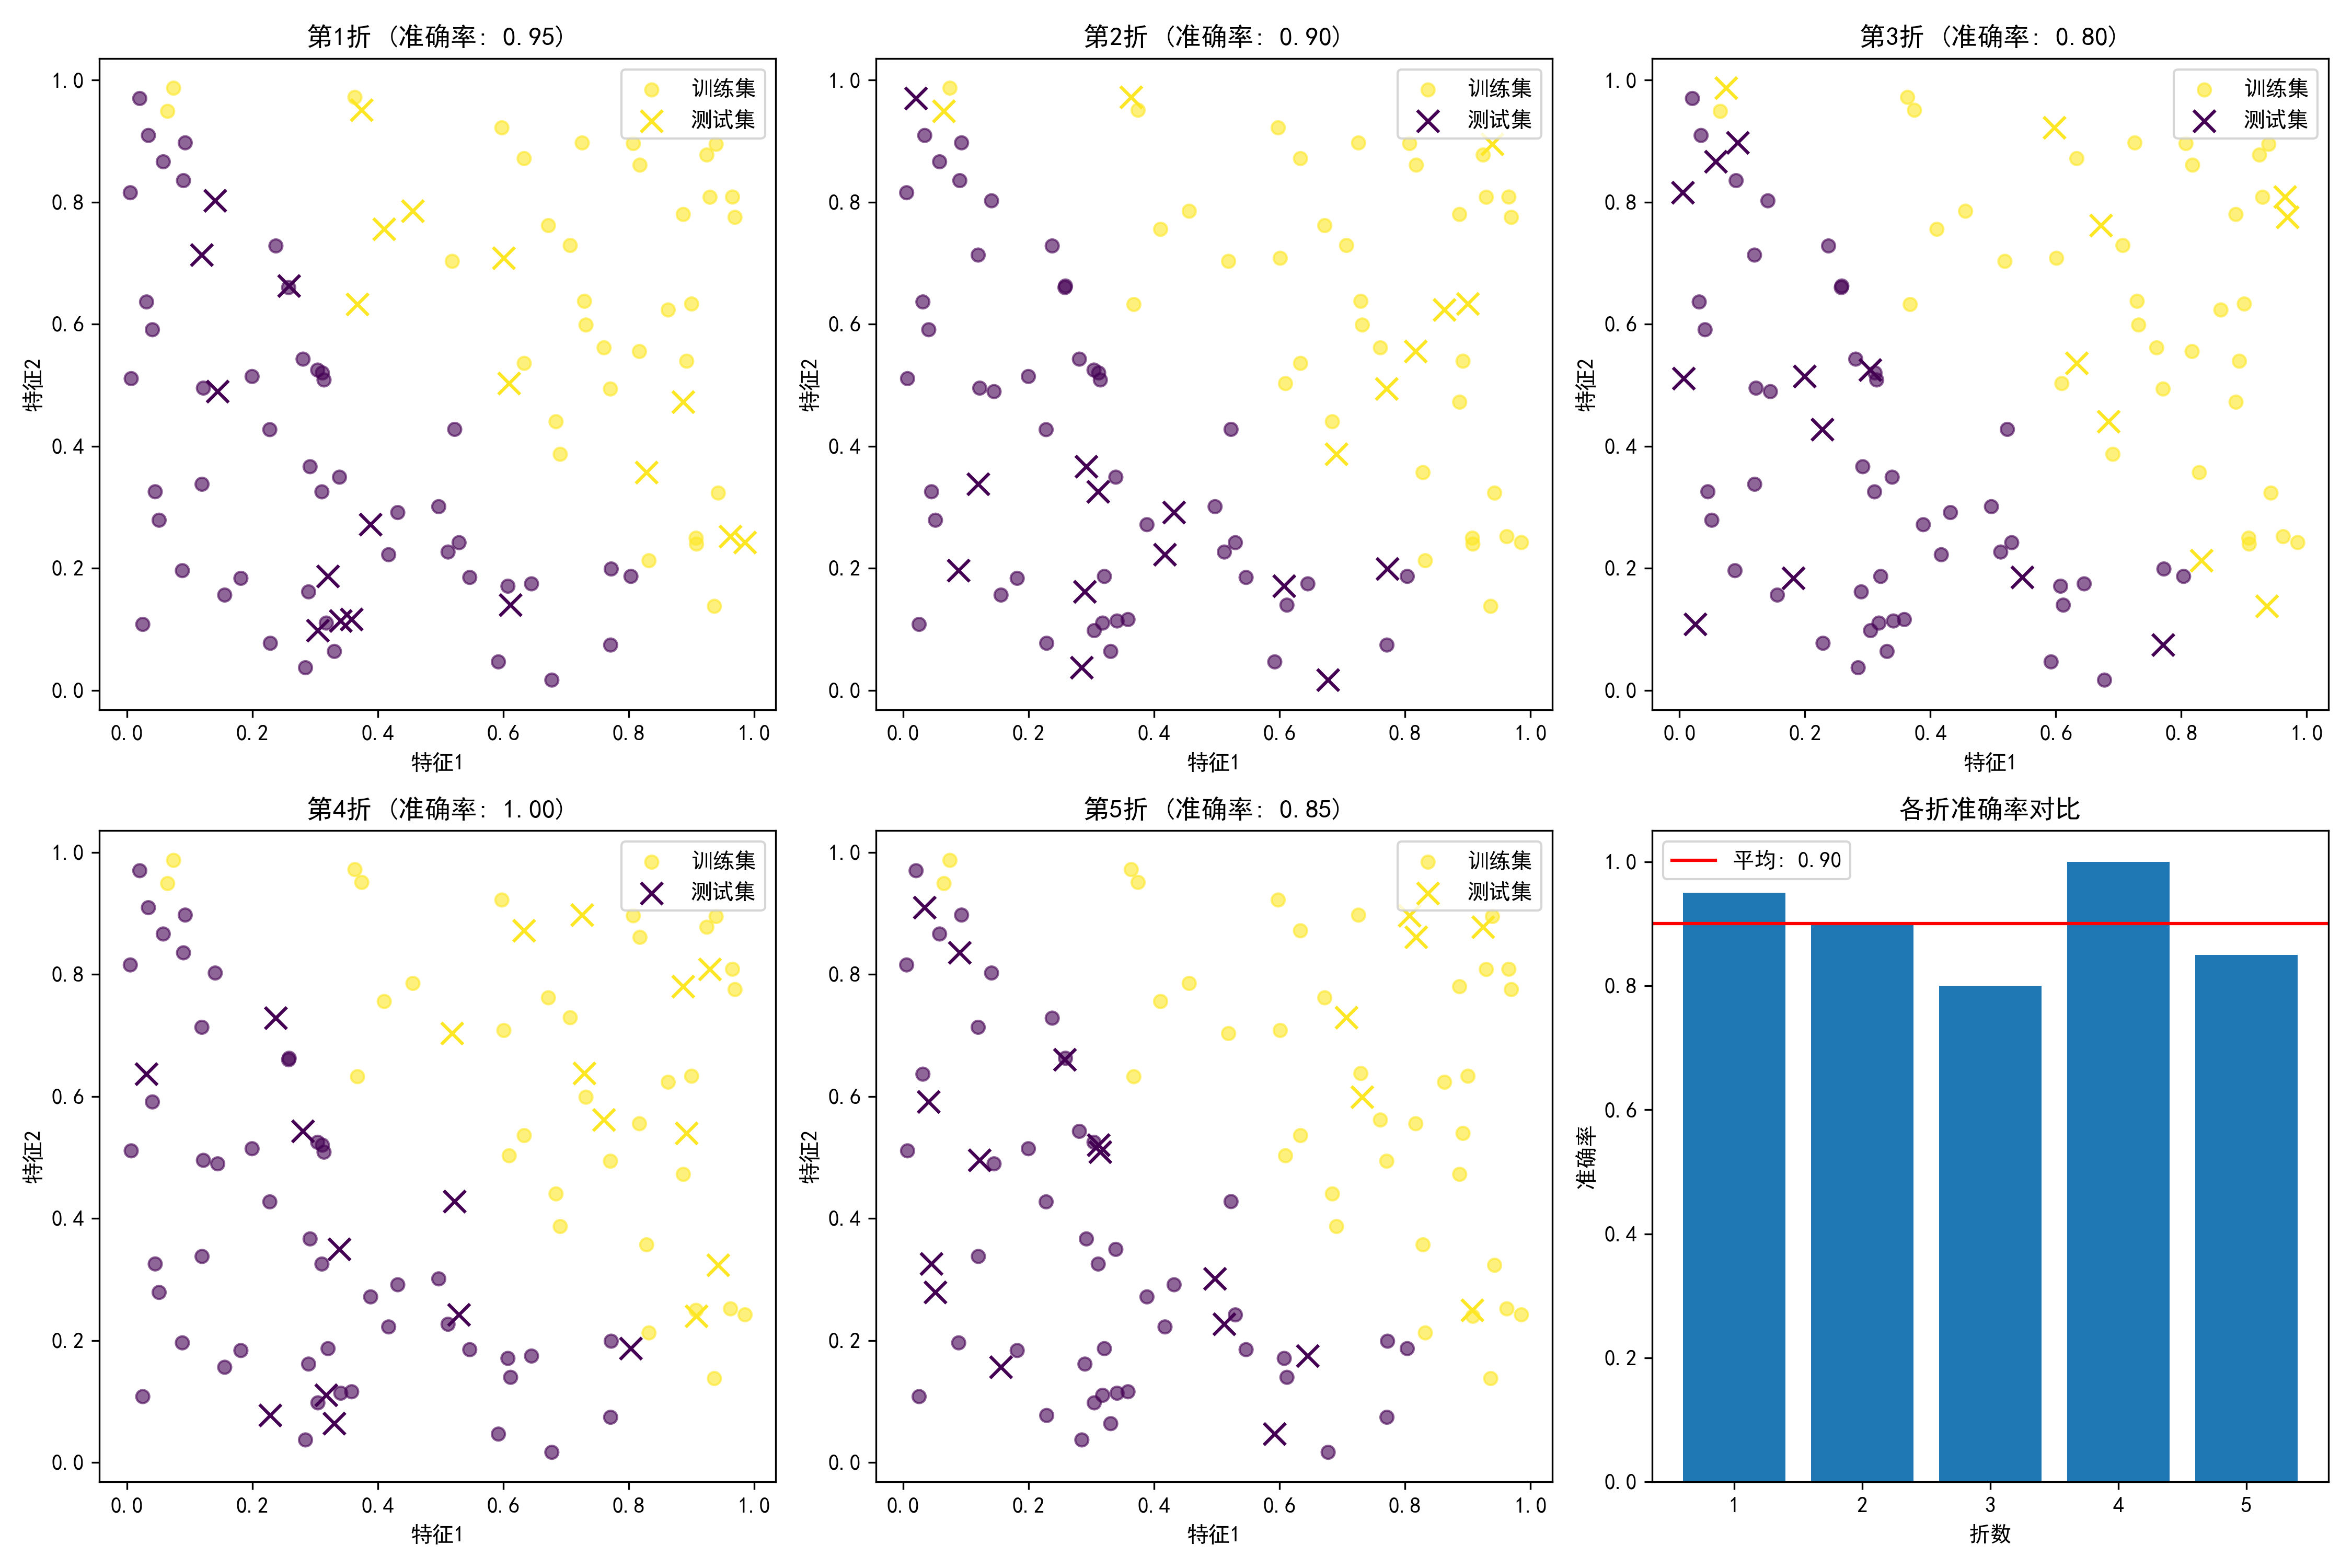

Python code for this plot:
import numpy as np
from sklearn.model_selection import KFold
from sklearn.neural_network import MLPClassifier
from sklearn.metrics import accuracy_score
import matplotlib.pyplot as plt

# 设置中文显示
plt.rcParams['font.sans-serif'] = ['SimHei']
plt.rcParams['axes.unicode_minus'] = False

# 生成示例数据
np.random.seed(42)
X = np.random.rand(100, 2)
y = (X[:, 0] + X[:, 1] > 1).astype(int)

# 设置k折交叉验证
k = 5
kf = KFold(n_splits=k, shuffle=True, random_state=42)

# 存储每折的准确率
fold_accuracies = []

plt.figure(figsize=(15, 10))
for i, (train_index, test_index) in enumerate(kf.split(X)):
    X_train, X_test = X[train_index], X[test_index]
    y_train, y_test = y[train_index], y[test_index]
    
    # 训练模型
    model = MLPClassifier(hidden_layer_sizes=(5,), max_iter=1000, random_state=42)
    model.fit(X_train, y_train)
    
    # 预测并计算准确率
    y_pred = model.predict(X_test)
    accuracy = accuracy_score(y_test, y_pred)
    fold_accuracies.append(accuracy)
    
    # 可视化每折的训练集和测试集
    plt.subplot(2, 3, i+1)
    plt.scatter(X_train[:, 0], X_train[:, 1], c=y_train, cmap='viridis', alpha=0.6, marker='o', label='训练集')
    plt.scatter(X_test[:, 0], X_test[:, 1], c=y_test, cmap='viridis', alpha=1.0, marker='x', s=100, label='测试集')
    plt.title(f'第{i+1}折 (准确率: {accuracy:.2f})')
    plt.xlabel('特征1')
    plt.ylabel('特征2')
    plt.legend()

# 显示平均准确率
plt.subplot(2, 3, 6)
plt.bar(range(1, k+1), fold_accuracies)
plt.axhline(y=np.mean(fold_accuracies), color='r', linestyle='-', label=f'平均: {np.mean(fold_accuracies):.2f}')
plt.xlabel('折数')
plt.ylabel('准确率')
plt.title('各折准确率对比')
plt.legend()

plt.tight_layout()
plt.savefig('cross_validation.png', dpi=300)
plt.show()